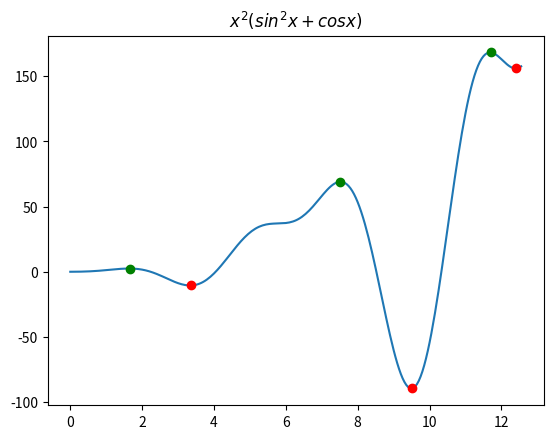

Source code (Python):
import numpy as np
import matplotlib.pyplot as plt
x = np.arange(0,4*np.pi,0.05)
# discretize the interval [0, 4\pi] : [0, 0.05, 0.10, 0.15 ... 12.55]
y = (x**2)*(np.sin(x)**2+np.cos(x))
plt.plot(x,y)
idx_maxima = np.where(np.logical_and( y[1:-1]-y[:-2] > 0, y[1:-1]-y[2:] > 0))[0] + 1
plt.plot(x[idx_maxima],y[idx_maxima],'go')
idx_minima = np.where(np.logical_and( y[1:-1]-y[:-2] < 0, y[1:-1]-y[2:] < 0))[0] + 1
plt.plot(x[idx_minima],y[idx_minima],'ro')
plt.title('$x^2 ( sin^2 x + cos x)$')
print('maxima at {}, minima at {}'.format(x[idx_maxima], x[idx_minima]))